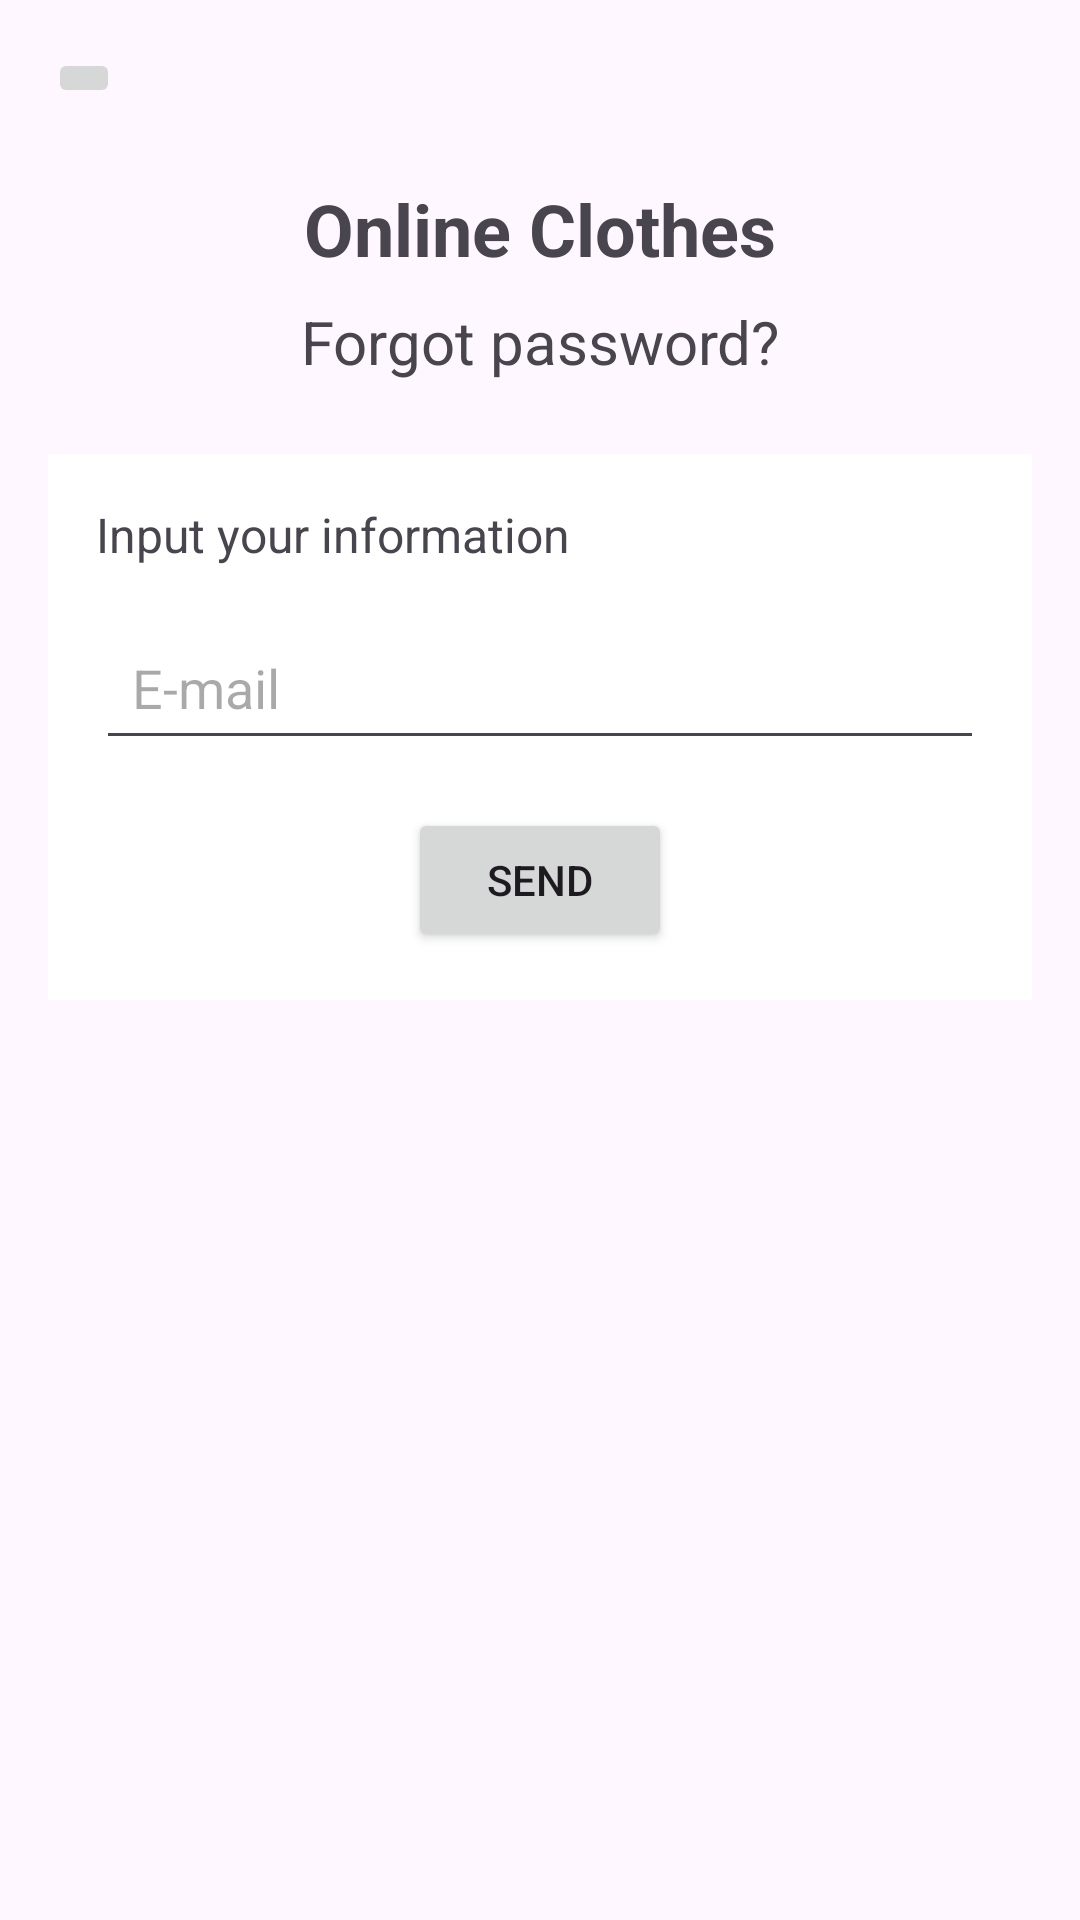

Here is an Android app screen rendered from its layout file. Give the layout XML and the strings, colors and styles it references.
<!-- AndroidManifest.xml: application theme Theme.Project_PRM -->
<!-- res/layout/forgot_password.xml -->
<?xml version="1.0" encoding="utf-8"?>
<LinearLayout xmlns:android="http://schemas.android.com/apk/res/android"
    android:layout_width="match_parent"
    android:layout_height="match_parent"
    android:orientation="vertical"
    android:padding="16dp">
    <ImageButton
        android:id="@+id/btnBack"
        android:layout_width="wrap_content"
        android:layout_height="wrap_content"
        android:src="@drawable/ic_arrow_back"
        android:layout_gravity="left"
        android:text="@string/send" />
    <TextView
        android:id="@+id/tvAppTitle"
        android:layout_width="match_parent"
        android:layout_height="wrap_content"
        android:layout_marginTop="24dp"
        android:gravity="center"
        android:text="@string/online_clothes"
        android:textSize="24sp"
        android:textStyle="bold" />

    <TextView
        android:id="@+id/tvForgotPasswordTitle"
        android:layout_width="match_parent"
        android:layout_height="wrap_content"
        android:layout_marginTop="8dp"
        android:layout_marginBottom="24dp"
        android:gravity="center"
        android:text="@string/forgot_password"
        android:textSize="20sp" />

    <LinearLayout
        android:layout_width="match_parent"
        android:layout_height="wrap_content"
        android:background="@android:color/white"
        android:orientation="vertical"
        android:padding="16dp">

        <TextView
            android:id="@+id/tvInstructions"
            android:layout_width="match_parent"
            android:layout_height="wrap_content"
            android:layout_marginBottom="16dp"
            android:text="@string/input_your_information"
            android:textSize="16sp" />



        <EditText
            android:id="@+id/etEmail"
            android:layout_width="match_parent"
            android:layout_height="wrap_content"
            android:layout_marginBottom="16dp"
            android:drawableStart="@drawable/ic_email"
            android:drawablePadding="8dp"
            android:hint="@string/e_mail"
            android:inputType="textEmailAddress"
            android:padding="12dp" />



        <Button
            android:id="@+id/btnSend"
            android:layout_width="wrap_content"
            android:layout_height="wrap_content"
            android:layout_gravity="center_horizontal"
            android:text="@string/send" />


    </LinearLayout>
</LinearLayout>
<!-- resources referenced by this layout -->
<resources>
  <string name="e_mail">E-mail</string>
  <string name="forgot_password">Forgot password?</string>
  <string name="input_your_information">Input your information</string>
  <string name="online_clothes">Online Clothes</string>
  <string name="send">Send</string>
  <style name="Theme.Project_PRM" parent="Base.Theme.Project_PRM" />
  <style name="Base.Theme.Project_PRM" parent="Theme.Material3.DayNight.NoActionBar">
          
          
      </style>
</resources>
